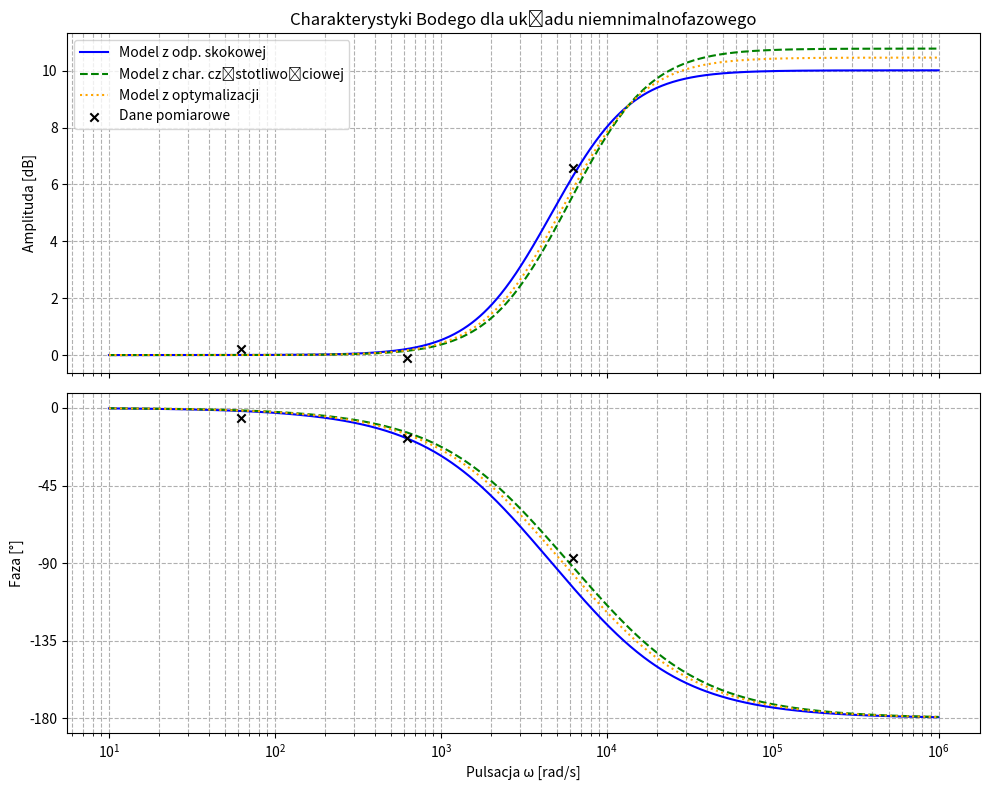

This chart was generated by the following Python code:
import numpy as np
import matplotlib.pyplot as plt

def main():
    """
    Generuje i wyświetla charakterystyki Bodego dla układu niemnimalnofazowego
    o transmitancji: G(s) = (1 - Tz*s) / (1 + Tp*s)
    """
    
    # --- USTAWIENIA MODELI TEORETYCZNYCH ---
    # Wprowadź parametry dla każdego z trzech modeli.
    params_zestaw1 = {
        "Tz":  0.00038, "Tp":0.00012,
        "kolor": "blue", "styl": "-", "nazwa": "Model z odp. skokowej"
    }
    params_zestaw2 = {
        "Tz": 0.0003112, "Tp":  0.00009,
        "kolor": "green", "styl": "--", "nazwa": "Model z char. częstotliwościowej"
    }
    params_zestaw3 = {
        "Tz": 0.0003334, "Tp": 0.0001,
        "kolor": "orange", "styl": ":", "nazwa": "Model z optymalizacji"
    }
    zestawy_parametrow = [params_zestaw1, params_zestaw2, params_zestaw3]

    # --- USTAWIENIA POMIARÓW (NOWA SEKCJA) ---
    # Włącz/wyłącz rysowanie punktów pomiarowych
    RYSUJ_PUNKTY_POMIAROWE = True
    
    # Wklej tutaj swoje dane pomiarowe.
    punkty_pomiarowe = {
        "czestotliwosc_hz": [10, 100, 1000],
        "amplituda_db": [0.214,-0.0868,6.59],
        "faza_stopnie": [-6, -17.5, -87],
        "kolor": "black",
        "marker": "x",
        "nazwa": "Dane pomiarowe"
    }

    # --- GENEROWANIE DANYCH ---
    omega = np.logspace(1, 6, 1000) 
    fig, (ax_amplituda, ax_faza) = plt.subplots(2, 1, figsize=(10, 8), sharex=True)
    print("📊 Obliczanie charakterystyk Bodego dla modeli niemnimalnofazowych...")

    for params in zestawy_parametrow:
        Tz, Tp = params["Tz"], params["Tp"]

        licznik_amp = np.sqrt(1 + (omega * Tz)**2)
        mianownik_amp = np.sqrt(1 + (omega * Tp)**2)
        amplituda_db = 20 * np.log10(licznik_amp / mianownik_amp)
        
        faza_zera_rad = -np.arctan(omega * Tz)
        faza_bieguna_rad = np.arctan(omega * Tp)
        faza_calkowita_stopnie = np.degrees(faza_zera_rad - faza_bieguna_rad)

        label_modelu = f'{params["nazwa"]}'
        ax_amplituda.plot(omega, amplituda_db, label=label_modelu, color=params["kolor"], linestyle=params["styl"])
        ax_faza.plot(omega, faza_calkowita_stopnie, label=label_modelu, color=params["kolor"], linestyle=params["styl"])
        print(f"  -> Narysowano model: Tz={Tz}s, Tp={Tp}s")

    # --- NANOSZENIE PUNKTÓW POMIAROWYCH NA WYKRES (NOWA SEKCJA) ---
    if RYSUJ_PUNKTY_POMIAROWE:
        print("📍 Nanoszenie punktów pomiarowych na wykres...")
        # Konwersja częstotliwości z Hz na pulsację w rad/s (ω = 2 * pi * f)
        omega_pomiarowe = 2 * np.pi * np.array(punkty_pomiarowe["czestotliwosc_hz"])
        
        # Rysowanie punktów na wykresie amplitudowym
        ax_amplituda.scatter(omega_pomiarowe, punkty_pomiarowe["amplituda_db"],
                             color=punkty_pomiarowe["kolor"],
                             marker=punkty_pomiarowe["marker"],
                             label=punkty_pomiarowe["nazwa"],
                             zorder=5) # zorder=5 sprawia, że punkty są na wierzchu

        # Rysowanie punktów na wykresie fazowym
        ax_faza.scatter(omega_pomiarowe, punkty_pomiarowe["faza_stopnie"],
                        color=punkty_pomiarowe["kolor"],
                        marker=punkty_pomiarowe["marker"],
                        label=punkty_pomiarowe["nazwa"],
                        zorder=5)
        print("  -> Punkty pomiarowe zostały dodane.")


    # --- KONFIGURACJA WYKRESÓW ---
    ax_amplituda.set_ylabel("Amplituda [dB]")
    ax_amplituda.set_title("Charakterystyki Bodego dla układu niemnimalnofazowego")
    ax_amplituda.grid(which='both', linestyle='--')
    ax_amplituda.legend()
    
    ax_faza.set_xlabel("Pulsacja ω [rad/s]")
    ax_faza.set_ylabel("Faza [°]")
    ax_faza.grid(which='both', linestyle='--')
    
    ax_faza.set_yticks(np.arange(0, -181, -45))
    
    plt.xscale('log')
    plt.tight_layout()
    plt.show()

if __name__ == "__main__":
    main()